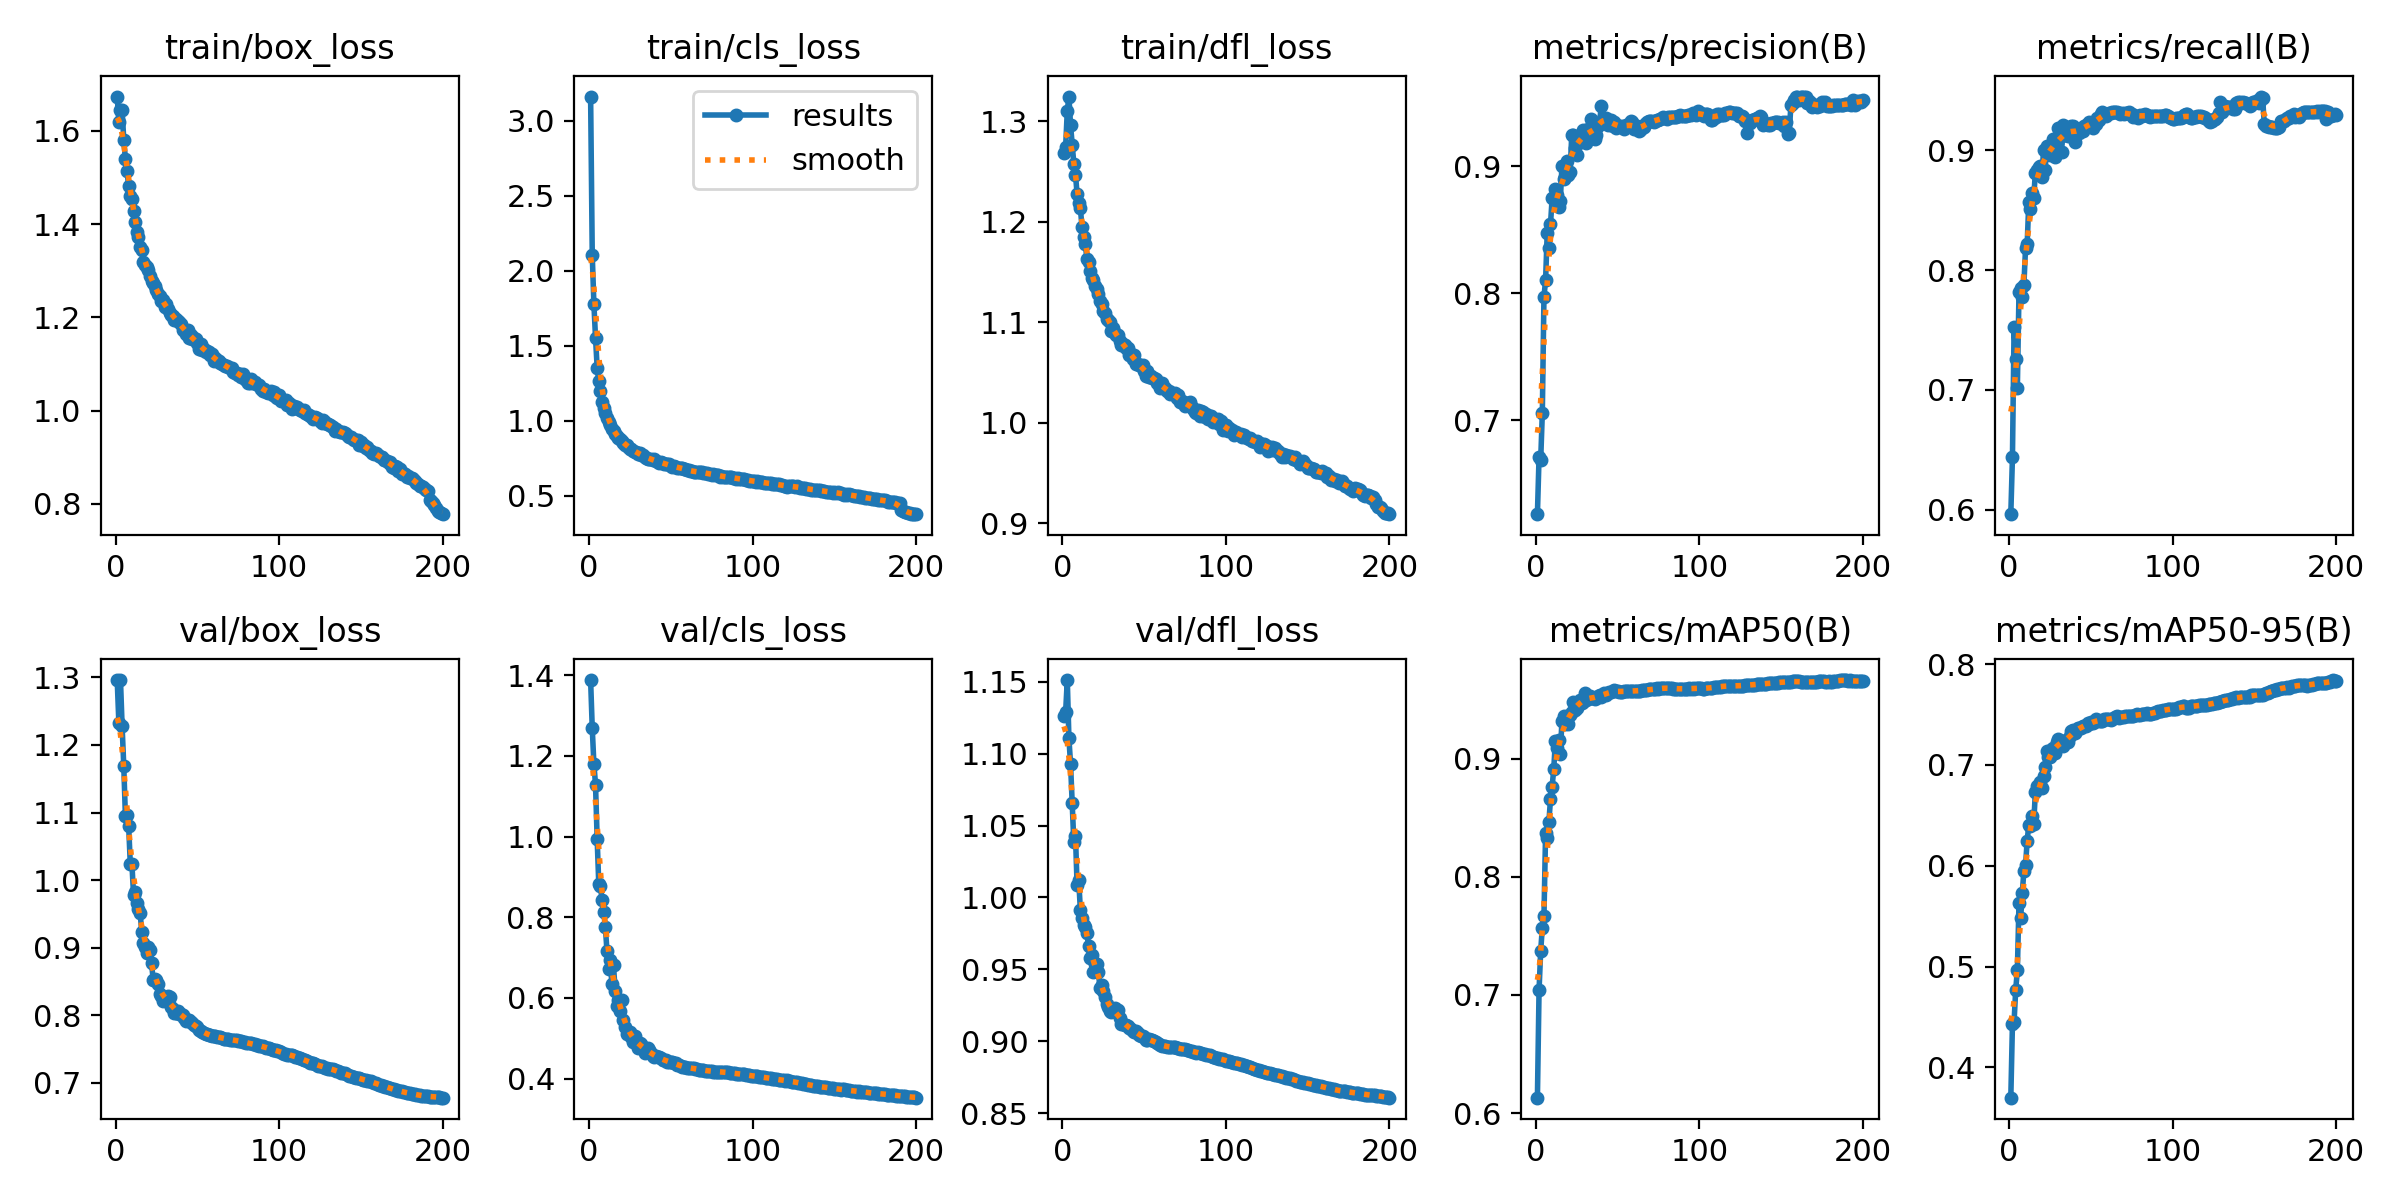

The table this chart was drawn from, first rows:
epoch, time, train/box_loss, train/cls_loss, train/dfl_loss, metrics/precision(B), metrics/recall(B), metrics/mAP50(B), metrics/mAP50-95(B), val/box_loss, val/cls_loss, val/dfl_loss, lr/pg0, lr/pg1, lr/pg2
1, 65.71, 1.673, 3.163, 1.268, 0.6261, 0.5964, 0.613, 0.37, 1.296, 1.388, 1.126, 0.00333, 0.00333, 0.00333
2, 124.5, 1.619, 2.107, 1.275, 0.6712, 0.6441, 0.704, 0.4433, 1.233, 1.268, 1.129, 0.006631, 0.006631, 0.006631
3, 181.8, 1.645, 1.781, 1.31, 0.6685, 0.7522, 0.7373, 0.4454, 1.296, 1.18, 1.151, 0.009898, 0.009898, 0.009898
4, 238.2, 1.644, 1.554, 1.325, 0.7056, 0.7255, 0.757, 0.4773, 1.227, 1.129, 1.111, 0.009851, 0.009851, 0.009851
5, 294.2, 1.581, 1.355, 1.296, 0.797, 0.7018, 0.7665, 0.4962, 1.169, 0.9945, 1.093, 0.009802, 0.009802, 0.009802
6, 350.3, 1.54, 1.263, 1.277, 0.8103, 0.7817, 0.8373, 0.5631, 1.095, 0.8814, 1.066, 0.009753, 0.009753, 0.009753
7, 406.9, 1.513, 1.198, 1.258, 0.8478, 0.7847, 0.8327, 0.548, 1.096, 0.8767, 1.038, 0.009703, 0.009703, 0.009703
8, 463.3, 1.481, 1.126, 1.247, 0.8355, 0.7779, 0.8461, 0.573, 1.08, 0.8433, 1.043, 0.009654, 0.009654, 0.009654
9, 519.5, 1.46, 1.085, 1.228, 0.8541, 0.7879, 0.8659, 0.5949, 1.024, 0.8132, 1.009, 0.009604, 0.009604, 0.009604
10, 575.5, 1.453, 1.052, 1.219, 0.8746, 0.818, 0.8764, 0.6002, 1.023, 0.7768, 1.012, 0.009555, 0.009555, 0.009555
11, 631.4, 1.428, 1.019, 1.213, 0.8752, 0.8216, 0.8915, 0.6246, 0.9779, 0.7165, 0.9913, 0.009505, 0.009505, 0.009505
12, 687.3, 1.404, 0.9934, 1.195, 0.8824, 0.8566, 0.9153, 0.6409, 0.9822, 0.6713, 0.9854, 0.009456, 0.009456, 0.009456
13, 743.4, 1.383, 0.9718, 1.184, 0.8774, 0.8508, 0.9095, 0.6397, 0.9668, 0.6929, 0.9806, 0.009406, 0.009406, 0.009406
14, 798.5, 1.373, 0.9484, 1.178, 0.8677, 0.8644, 0.9156, 0.6496, 0.9575, 0.6348, 0.9795, 0.009357, 0.009357, 0.009357
15, 853.4, 1.351, 0.9318, 1.163, 0.8725, 0.86, 0.9043, 0.6415, 0.952, 0.681, 0.975, 0.009307, 0.009307, 0.009307
16, 908.3, 1.345, 0.9141, 1.159, 0.9003, 0.8812, 0.9319, 0.6727, 0.9234, 0.6174, 0.9662, 0.009258, 0.009258, 0.009258
17, 963.3, 1.32, 0.8975, 1.151, 0.8899, 0.8833, 0.9359, 0.6792, 0.9072, 0.5804, 0.9575, 0.009208, 0.009208, 0.009208
18, 1018, 1.313, 0.8853, 1.144, 0.8911, 0.8861, 0.9292, 0.6795, 0.9008, 0.5957, 0.9603, 0.009158, 0.009158, 0.009158
19, 1073, 1.308, 0.8769, 1.142, 0.9038, 0.8865, 0.9364, 0.6832, 0.8926, 0.5674, 0.9483, 0.009109, 0.009109, 0.009109
20, 1128, 1.301, 0.8625, 1.136, 0.8933, 0.8777, 0.9295, 0.6767, 0.9006, 0.5938, 0.9537, 0.009059, 0.009059, 0.009059
21, 1183, 1.288, 0.8545, 1.133, 0.8951, 0.8997, 0.9366, 0.6887, 0.8971, 0.5462, 0.9537, 0.00901, 0.00901, 0.00901
22, 1238, 1.278, 0.8394, 1.128, 0.9247, 0.8836, 0.9397, 0.6974, 0.8771, 0.5281, 0.9482, 0.00896, 0.00896, 0.00896
23, 1293, 1.274, 0.8378, 1.121, 0.9248, 0.9032, 0.948, 0.714, 0.8521, 0.5104, 0.9372, 0.008911, 0.008911, 0.008911
24, 1348, 1.267, 0.827, 1.118, 0.9143, 0.901, 0.9411, 0.7076, 0.8533, 0.5168, 0.9392, 0.008861, 0.008861, 0.008861
25, 1403, 1.259, 0.8156, 1.111, 0.9086, 0.8962, 0.943, 0.7078, 0.8527, 0.5163, 0.9346, 0.008812, 0.008812, 0.008812
26, 1458, 1.251, 0.8091, 1.11, 0.9181, 0.9051, 0.9466, 0.7159, 0.8468, 0.5025, 0.9306, 0.008762, 0.008762, 0.008762
27, 1513, 1.245, 0.8005, 1.104, 0.9236, 0.909, 0.9501, 0.7165, 0.8317, 0.4914, 0.9262, 0.008713, 0.008713, 0.008713
28, 1568, 1.235, 0.7931, 1.102, 0.9223, 0.8943, 0.9471, 0.7114, 0.8292, 0.5069, 0.9241, 0.008663, 0.008663, 0.008663
29, 1623, 1.236, 0.7911, 1.1, 0.9284, 0.906, 0.9482, 0.7223, 0.8205, 0.491, 0.9213, 0.008614, 0.008614, 0.008614
30, 1678, 1.221, 0.7807, 1.092, 0.9259, 0.9183, 0.9555, 0.7256, 0.8219, 0.4758, 0.9205, 0.008564, 0.008564, 0.008564
31, 1733, 1.229, 0.7867, 1.094, 0.9182, 0.9105, 0.9495, 0.7236, 0.8242, 0.4872, 0.9211, 0.008515, 0.008515, 0.008515
32, 1788, 1.219, 0.7715, 1.089, 0.9289, 0.8985, 0.9503, 0.7203, 0.8289, 0.4854, 0.9233, 0.008466, 0.008466, 0.008466
33, 1843, 1.21, 0.7692, 1.088, 0.9238, 0.9211, 0.9532, 0.7189, 0.8272, 0.4753, 0.9214, 0.008416, 0.008416, 0.008416
34, 1898, 1.204, 0.7601, 1.088, 0.9372, 0.913, 0.9513, 0.7232, 0.8122, 0.4634, 0.9214, 0.008367, 0.008367, 0.008367
35, 1953, 1.202, 0.7547, 1.081, 0.9274, 0.9164, 0.9511, 0.7246, 0.8098, 0.4711, 0.9163, 0.008317, 0.008317, 0.008317
36, 2008, 1.195, 0.7482, 1.077, 0.9217, 0.9121, 0.9507, 0.7226, 0.8035, 0.4749, 0.9117, 0.008268, 0.008268, 0.008268
37, 2063, 1.197, 0.7451, 1.078, 0.9242, 0.9178, 0.9516, 0.7282, 0.8031, 0.4712, 0.9118, 0.008218, 0.008218, 0.008218
38, 2118, 1.193, 0.7449, 1.077, 0.9317, 0.9199, 0.9528, 0.7333, 0.8069, 0.4634, 0.9116, 0.008169, 0.008169, 0.008169
39, 2173, 1.19, 0.741, 1.074, 0.9331, 0.92, 0.9542, 0.7345, 0.8024, 0.4566, 0.9113, 0.008119, 0.008119, 0.008119
40, 2228, 1.185, 0.7426, 1.075, 0.9476, 0.9072, 0.9526, 0.7318, 0.8022, 0.4536, 0.9105, 0.00807, 0.00807, 0.00807
41, 2282, 1.173, 0.731, 1.067, 0.9373, 0.9146, 0.9542, 0.7335, 0.7997, 0.4558, 0.9091, 0.00802, 0.00802, 0.00802
42, 2337, 1.173, 0.724, 1.069, 0.9366, 0.9176, 0.9554, 0.7368, 0.7958, 0.4525, 0.9084, 0.007971, 0.007971, 0.007971
43, 2392, 1.165, 0.7213, 1.064, 0.9379, 0.9141, 0.9542, 0.7369, 0.7921, 0.4536, 0.9072, 0.007921, 0.007921, 0.007921
44, 2447, 1.173, 0.7273, 1.067, 0.9325, 0.9181, 0.9558, 0.7362, 0.7926, 0.4501, 0.9066, 0.007872, 0.007872, 0.007872
45, 2502, 1.156, 0.7182, 1.058, 0.9366, 0.9161, 0.9565, 0.7389, 0.7923, 0.4466, 0.907, 0.007822, 0.007822, 0.007822
46, 2557, 1.161, 0.7136, 1.058, 0.9359, 0.92, 0.9567, 0.7381, 0.7906, 0.4455, 0.9056, 0.007772, 0.007772, 0.007772
47, 2612, 1.154, 0.712, 1.058, 0.9319, 0.9209, 0.9571, 0.7384, 0.7892, 0.445, 0.9041, 0.007723, 0.007723, 0.007723
48, 2667, 1.155, 0.7105, 1.057, 0.9344, 0.9211, 0.9578, 0.7414, 0.7856, 0.4405, 0.9038, 0.007673, 0.007673, 0.007673
49, 2722, 1.153, 0.7099, 1.057, 0.9296, 0.9237, 0.9576, 0.7409, 0.7836, 0.4411, 0.9036, 0.007624, 0.007624, 0.007624
50, 2777, 1.145, 0.6982, 1.051, 0.9314, 0.9219, 0.9572, 0.7421, 0.7826, 0.4409, 0.903, 0.007574, 0.007574, 0.007574
51, 2832, 1.133, 0.6897, 1.046, 0.9316, 0.9187, 0.9563, 0.7419, 0.7784, 0.4415, 0.9011, 0.007525, 0.007525, 0.007525
52, 2887, 1.142, 0.6993, 1.052, 0.9319, 0.9216, 0.9567, 0.7428, 0.7768, 0.4397, 0.9007, 0.007476, 0.007476, 0.007476
53, 2942, 1.131, 0.6945, 1.045, 0.9311, 0.9222, 0.9567, 0.7453, 0.7754, 0.4376, 0.9014, 0.007426, 0.007426, 0.007426
54, 2997, 1.132, 0.6887, 1.047, 0.9294, 0.9269, 0.9571, 0.7449, 0.7736, 0.434, 0.901, 0.007377, 0.007377, 0.007377
55, 3052, 1.127, 0.6869, 1.045, 0.9321, 0.9254, 0.957, 0.744, 0.7729, 0.4334, 0.9009, 0.007327, 0.007327, 0.007327
56, 3107, 1.127, 0.6883, 1.045, 0.9317, 0.9299, 0.9572, 0.7437, 0.7717, 0.4306, 0.8999, 0.007278, 0.007278, 0.007278
57, 3161, 1.125, 0.686, 1.043, 0.933, 0.9317, 0.9574, 0.743, 0.7707, 0.4286, 0.8993, 0.007228, 0.007228, 0.007228
58, 3216, 1.118, 0.6795, 1.039, 0.9352, 0.9293, 0.9578, 0.7451, 0.7703, 0.4289, 0.8989, 0.007178, 0.007178, 0.007178
59, 3271, 1.121, 0.6774, 1.038, 0.9346, 0.9281, 0.9574, 0.745, 0.769, 0.4276, 0.8979, 0.007129, 0.007129, 0.007129
60, 3326, 1.106, 0.6702, 1.034, 0.9294, 0.9305, 0.9571, 0.7451, 0.7687, 0.4276, 0.897, 0.007079, 0.007079, 0.007079
... 140 more rows
